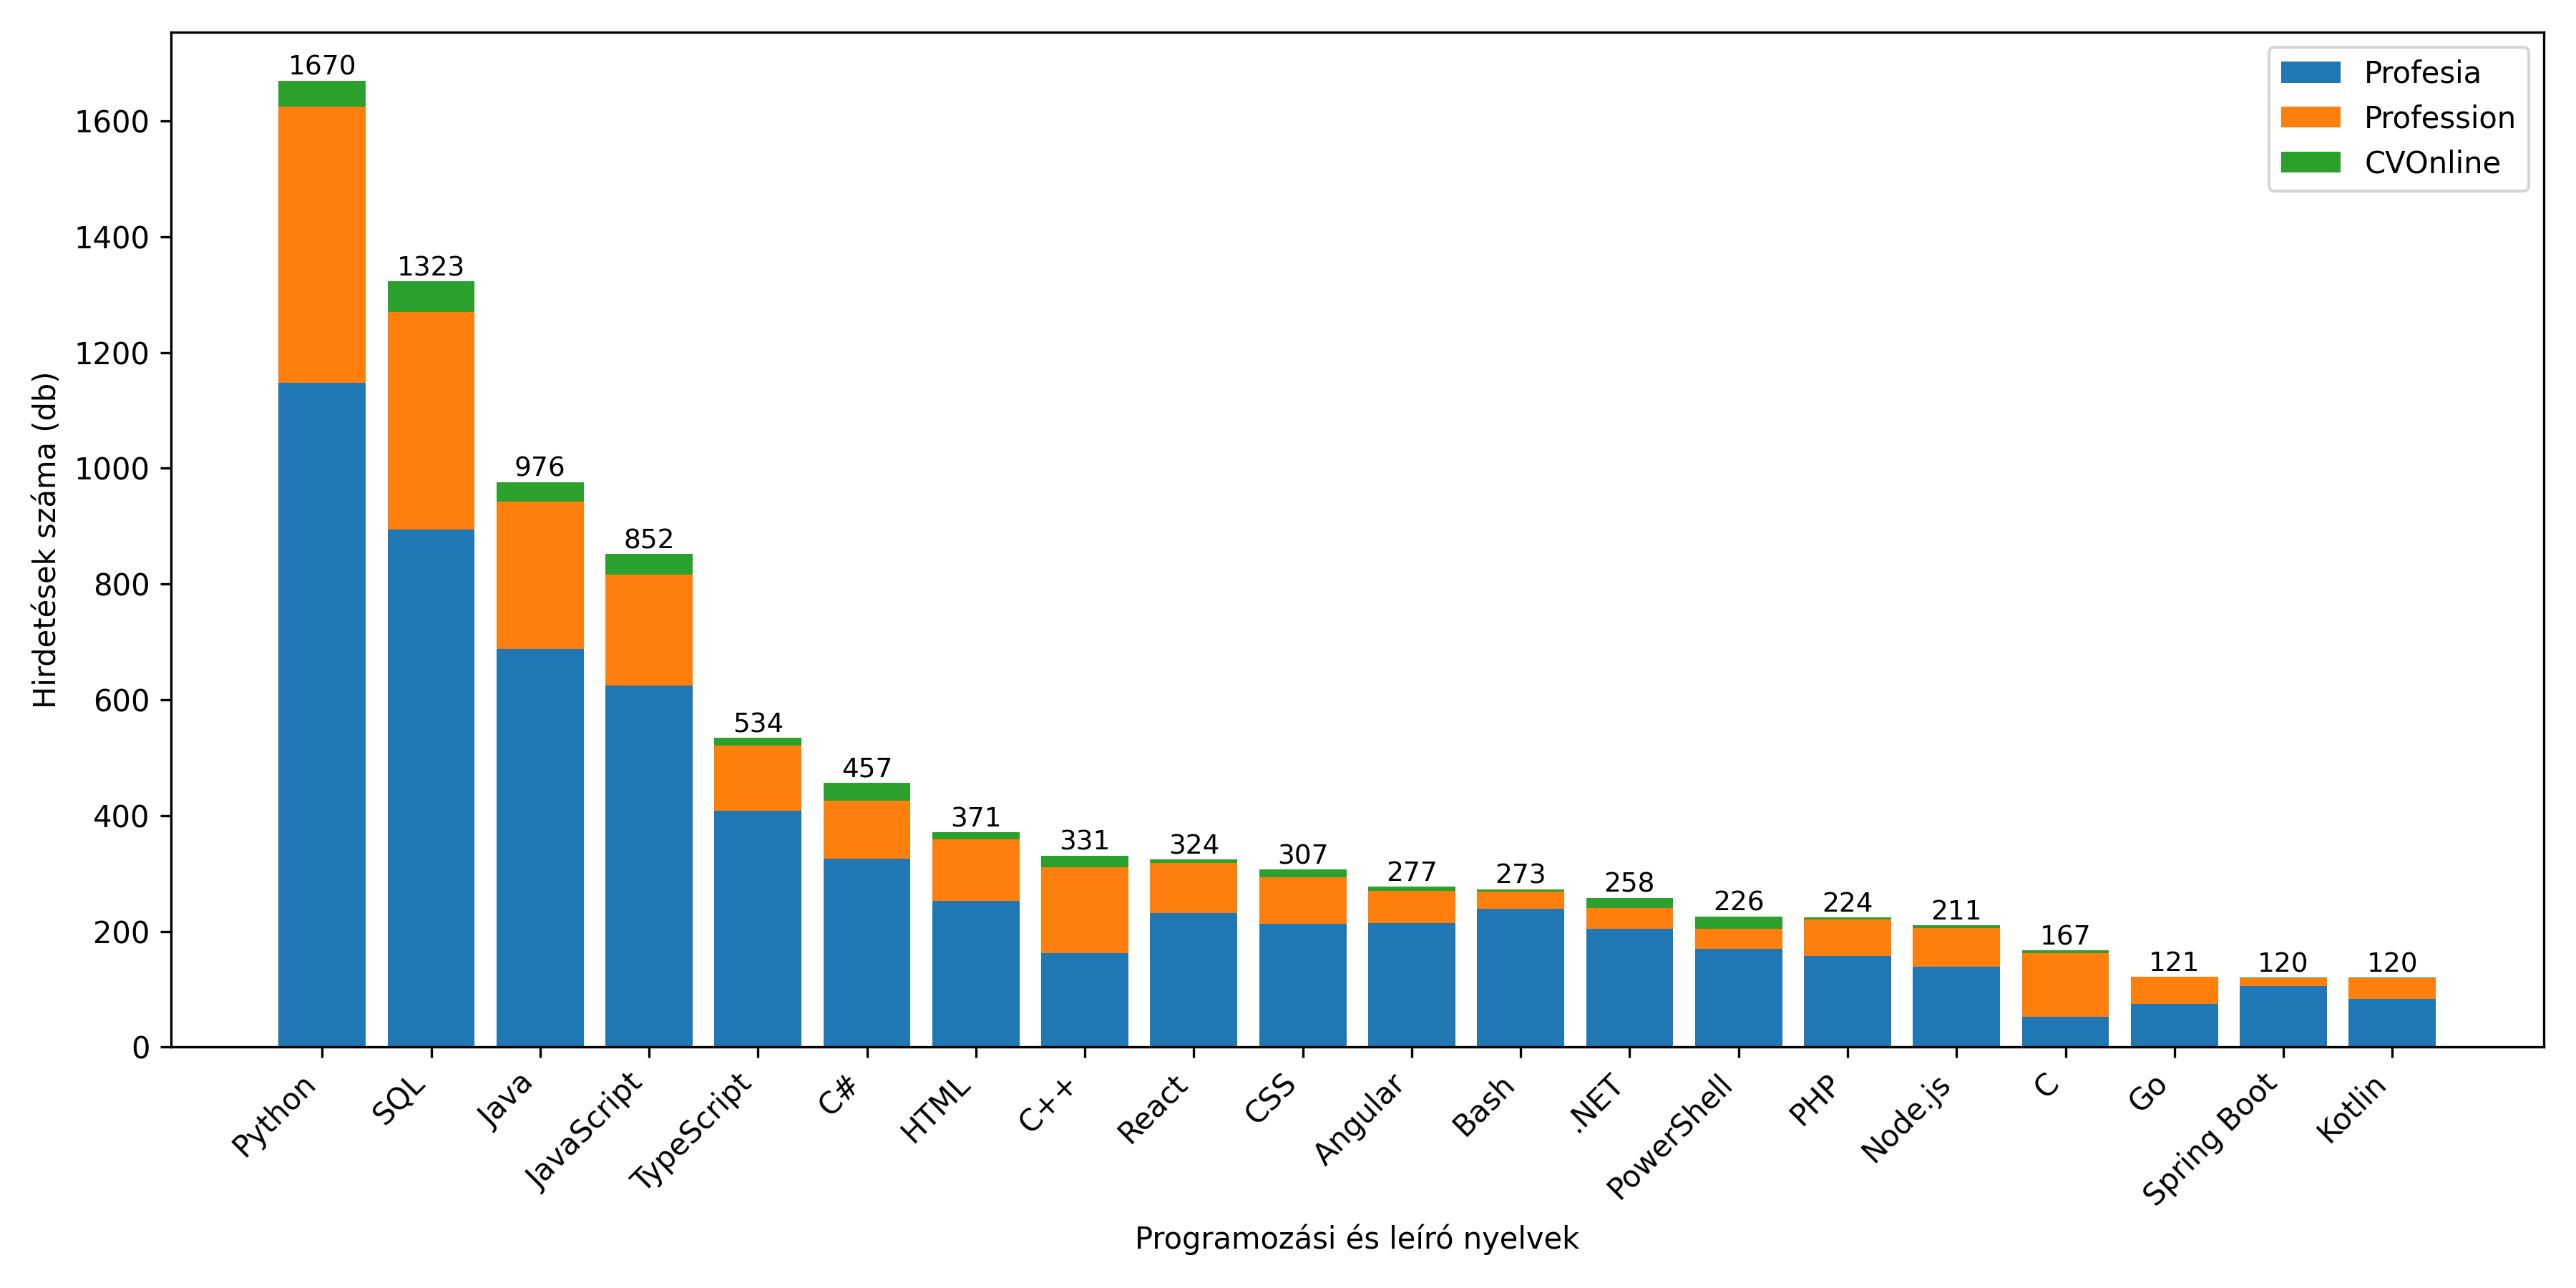

The data file committed next to this chart (first rows):
Programming Language, Profesia, Profession, CVOnline, Total
Python, 1148, 477, 45, 1670
SQL, 894, 376, 53, 1323
Java, 688, 255, 33, 976
JavaScript, 625, 192, 35, 852
TypeScript, 408, 113, 13, 534
C#, 326, 100, 31, 457
HTML, 253, 106, 12, 371
C++, 163, 148, 20, 331
React, 232, 86, 6, 324
CSS, 213, 81, 13, 307
Angular, 214, 56, 7, 277
Bash, 239, 30, 4, 273
.NET, 204, 36, 18, 258
PowerShell, 170, 34, 22, 226
PHP, 157, 63, 4, 224
Node.js, 139, 67, 5, 211
C, 52, 110, 5, 167
Go, 75, 46, 0, 121
Spring Boot, 106, 13, 1, 120
Kotlin, 83, 36, 1, 120
R, 78, 35, 1, 114
ABAP, 62, 35, 13, 110
REST, 42, 42, 1, 85
PL/SQL, 62, 16, 2, 80
XML, 54, 14, 1, 69
JSON, 48, 17, 0, 65
GIT, 34, 31, 0, 65
Vue.js, 41, 18, 1, 60
Git, 29, 27, 1, 57
NoSQL, 41, 11, 3, 55
Perl, 39, 15, 1, 55
Rust, 17, 32, 5, 54
Spring, 39, 14, 1, 54
MySQL, 39, 12, 2, 53
PostgreSQL, 35, 18, 0, 53
.NET Core, 39, 12, 1, 52
PySpark, 42, 7, 2, 51
C/C++, 37, 12, 2, 51
REST API, 37, 9, 5, 51
VBA, 34, 15, 1, 50
DAX, 26, 12, 3, 41
Next.js, 34, 6, 0, 40
React Native, 34, 6, 0, 40
Laravel, 29, 9, 0, 38
Vue, 26, 11, 1, 38
ASP.NET Core, 31, 2, 5, 38
Scala, 32, 6, 0, 38
Docker, 26, 8, 0, 34
Ansible, 31, 2, 1, 34
ASP.NET, 24, 8, 1, 33
MS SQL, 22, 6, 3, 31
Swift, 17, 12, 1, 30
API, 1, 27, 0, 28
GraphQL, 24, 3, 0, 27
Shell, 23, 3, 1, 27
Kubernetes, 15, 10, 0, 25
REACT, 4, 21, 0, 25
Hibernate, 19, 4, 1, 24
SOAP, 19, 4, 0, 23
jQuery, 21, 2, 0, 23
... 1,146 more rows
